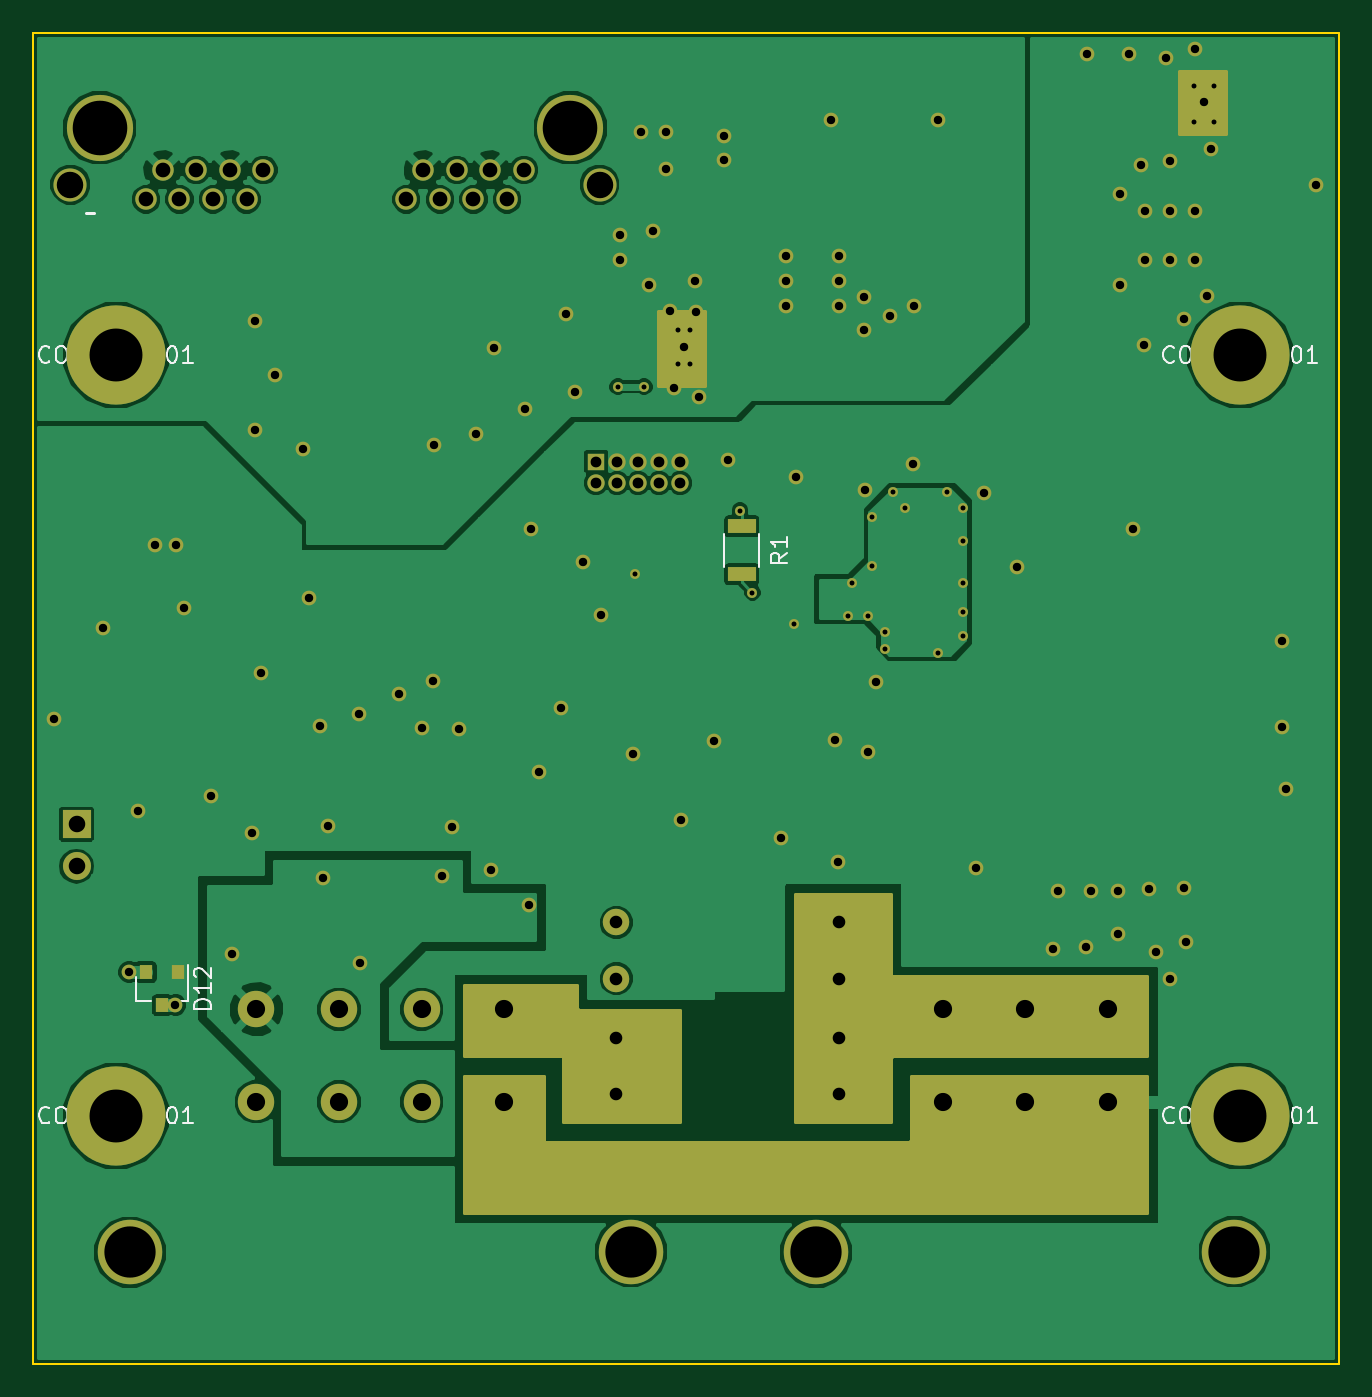
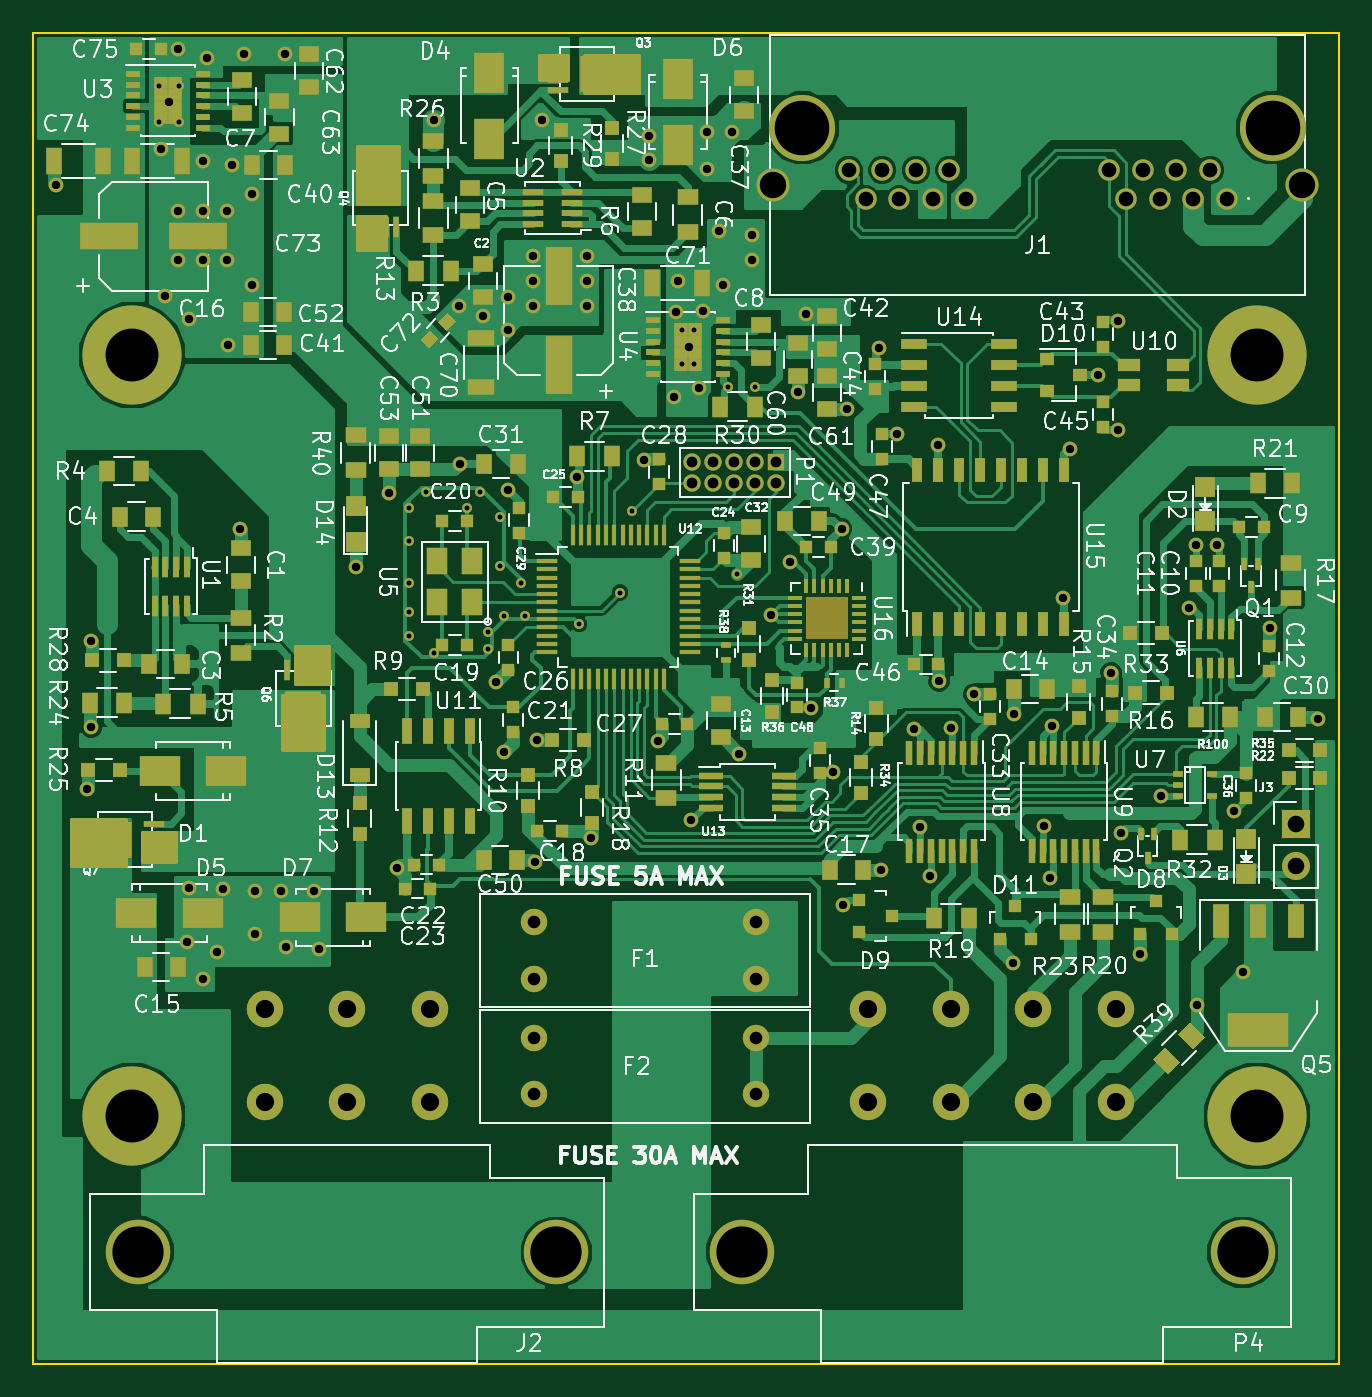
Circuit board: 8 layer files. Board 79.0 x 80.5 mm.
- bottom_copper: ESPAR_Controller-B.Cu.gbl (137074 bytes)
- bottom_mask: ESPAR_Controller-B.Mask.gbs (22153 bytes)
- bottom_silk: ESPAR_Controller-B.SilkS.gbo (172264 bytes)
- outline: ESPAR_Controller-Edge.Cuts.gko (598 bytes)
- top_copper: ESPAR_Controller-F.Cu.gtl (65987 bytes)
- top_mask: ESPAR_Controller-F.Mask.gts (9047 bytes)
- top_silk: ESPAR_Controller-F.SilkS.gto (23031 bytes)
- drill: ESPAR_Controller.drl (3003 bytes)

=== bottom_copper: ESPAR_Controller-B.Cu.gbl (137074 bytes, source omitted) ===
=== bottom_mask: ESPAR_Controller-B.Mask.gbs (22153 bytes, source omitted) ===
=== bottom_silk: ESPAR_Controller-B.SilkS.gbo (172264 bytes, source omitted) ===
=== outline: ESPAR_Controller-Edge.Cuts.gko ===
G04 This is an RS-274x file exported by *
G04 gerbv version 2.6.0 *
G04 More information is available about gerbv at *
G04 http://gerbv.gpleda.org/ *
G04 --End of header info--*
%MOIN*%
%FSLAX34Y34*%
%IPPOS*%
G04 --Define apertures--*
%ADD10C,0.0059*%
%ADD11C,0.0039*%
G04 --Start main section--*
G54D11*
G01X0031102Y0000000D02*
G01X0000000Y0000000D01*
G01X0031102Y-031693D02*
G01X0031102Y0000000D01*
G01X0000000Y-031693D02*
G01X0031102Y-031693D01*
G01X0000000Y-031496D02*
G01X0000000Y-031693D01*
G01X0000000Y0000000D02*
G01X0000000Y-031496D01*
G01X0000000Y0000000D02*
G01X0000394Y0000000D01*
M02*

=== top_copper: ESPAR_Controller-F.Cu.gtl (65987 bytes, source omitted) ===
=== top_mask: ESPAR_Controller-F.Mask.gts (9047 bytes, source omitted) ===
=== top_silk: ESPAR_Controller-F.SilkS.gto (23031 bytes, source omitted) ===
=== drill: ESPAR_Controller.drl ===
M48
;DRILL file {KiCad 4.0.7-e0-6372~58~ubuntu16.10.1} date Tue Oct  3 15:15:40 2017
;FORMAT={-:-/ absolute / metric / decimal}
FMAT,2
METRIC,TZ
T1C0.300
T2C0.508
T3C0.650
T4C0.762
T5C0.889
T6C1.000
T7C1.100
T8C1.600
T9C3.100
T10C3.200
T11C3.300
%
G90
G05
M71
T1
X35.35Y-21.4
X36.4Y-32.73
X36.95Y-21.4
X39.Y-18.
X39.Y-20.
X39.75Y-18.
X39.75Y-20.
X42.75Y-28.9
X43.5Y-33.85
X46.Y-35.75
X49.25Y-35.25
X49.5Y-33.25
X50.5Y-35.25
X50.75Y-29.25
X50.75Y-32.25
X51.5Y-36.25
X51.5Y-37.25
X52.Y-27.75
X52.75Y-28.75
X54.75Y-37.5
X55.25Y-27.75
X56.25Y-28.75
X56.25Y-30.75
X56.25Y-33.25
X56.25Y-35.
X56.25Y-36.5
X70.2Y-3.2
X70.2Y-5.4
X71.4Y-3.2
X71.4Y-5.4
T2
X1.275Y-41.525
X4.225Y-35.975
X5.8Y-56.8
X6.35Y-47.05
X7.375Y-30.95
X8.6Y-58.8
X8.65Y-30.95
X9.1Y-34.8
X10.775Y-46.125
X12.05Y-55.7
X13.225Y-48.375
X13.4Y-17.4
X13.4Y-24.
X13.8Y-38.7
X14.6Y-20.7
X16.3Y-25.15
X16.7Y-34.2
X17.35Y-41.9
X17.5Y-51.1
X17.85Y-47.95
X19.7Y-41.2
X19.75Y-56.25
X22.1Y-40.
X23.5Y-42.05
X24.2Y-39.2
X24.25Y-24.925
X24.75Y-51.
X25.35Y-48.
X25.725Y-42.125
X26.75Y-24.275
X27.7Y-50.6
X27.85Y-19.05
X29.75Y-22.75
X30.Y-52.75
X30.1Y-30.
X30.6Y-44.7
X31.95Y-40.85
X32.25Y-17.
X32.75Y-21.75
X33.25Y-32.
X34.35Y-35.2
X35.5Y-12.25
X35.5Y-13.75
X36.3Y-43.6
X36.75Y-6.
X37.25Y-15.25
X37.5Y-12.
X38.25Y-6.
X38.25Y-8.25
X38.5Y-16.8
X38.75Y-21.5
X39.2Y-47.6
X39.35Y-18.975
X40.Y-15.
X40.1Y-16.9
X40.25Y-22.
X41.2Y-42.8
X41.75Y-6.25
X41.75Y-7.665
X42.05Y-25.85
X45.25Y-48.7
X45.5Y-13.5
X45.5Y-15.
X45.5Y-16.5
X46.125Y-26.85
X48.25Y-5.25
X48.5Y-42.75
X48.65Y-50.15
X48.75Y-13.5
X48.75Y-15.
X48.75Y-16.5
X50.25Y-16.
X50.25Y-18.
X50.3Y-27.65
X50.5Y-43.475
X51.Y-39.25
X51.8Y-17.15
X53.2Y-26.075
X53.25Y-16.5
X54.75Y-5.25
X57.Y-50.5
X57.5Y-27.8
X59.5Y-32.3
X61.7Y-55.4
X62.Y-51.9
X63.7Y-55.3
X63.75Y-1.25
X64.Y-51.9
X65.6Y-51.9
X65.6Y-54.5
X65.75Y-9.75
X65.75Y-15.25
X66.25Y-1.25
X66.5Y-30.
X67.Y-8.
X67.2Y-18.9
X67.25Y-10.75
X67.25Y-13.75
X67.5Y-51.8
X67.9Y-55.6
X68.5Y-1.5
X68.75Y-7.75
X68.75Y-10.75
X68.75Y-13.75
X68.75Y-57.25
X69.6Y-17.3
X69.6Y-51.7
X69.7Y-55.
X70.25Y-1.
X70.25Y-10.75
X70.25Y-13.75
X70.8Y-4.2
X71.Y-15.9
X71.25Y-7.
X75.5Y-36.75
X75.5Y-42.
X75.75Y-45.75
X77.6Y-9.2
T3
X34.05Y-25.95
X34.05Y-27.22
X35.32Y-25.95
X35.32Y-27.22
X36.59Y-25.95
X36.59Y-27.22
X37.86Y-25.95
X37.86Y-27.22
X39.13Y-25.95
X39.13Y-27.22
T4
X35.265Y-53.8
X35.265Y-57.2
X35.265Y-60.8
X35.265Y-64.2
X48.735Y-53.8
X48.735Y-57.2
X48.735Y-60.8
X48.735Y-64.2
T5
X6.815Y-10.07
X7.835Y-8.29
X8.845Y-10.07
X9.865Y-8.29
X10.875Y-10.07
X11.895Y-8.29
X12.905Y-10.07
X13.925Y-8.29
X22.565Y-10.07
X23.585Y-8.29
X24.595Y-10.07
X25.615Y-8.29
X26.625Y-10.07
X27.645Y-8.29
X28.655Y-10.07
X29.675Y-8.29
T6
X2.625Y-47.875
X2.625Y-50.415
T7
X13.5Y-59.05
X13.5Y-64.65
X18.5Y-59.05
X18.5Y-64.65
X23.5Y-59.05
X23.5Y-64.65
X28.5Y-59.05
X28.5Y-64.65
X55.Y-59.05
X55.Y-64.65
X60.Y-59.05
X60.Y-64.65
X65.Y-59.05
X65.Y-64.65
T8
X2.25Y-9.18
X34.25Y-9.18
T9
X5.85Y-73.75
X36.15Y-73.7
X47.35Y-73.75
X72.65Y-73.7
T10
X5.Y-19.5
X5.Y-65.5
X73.Y-19.5
X73.Y-65.5
T11
X4.025Y-5.75
X32.475Y-5.75
T0
M30

